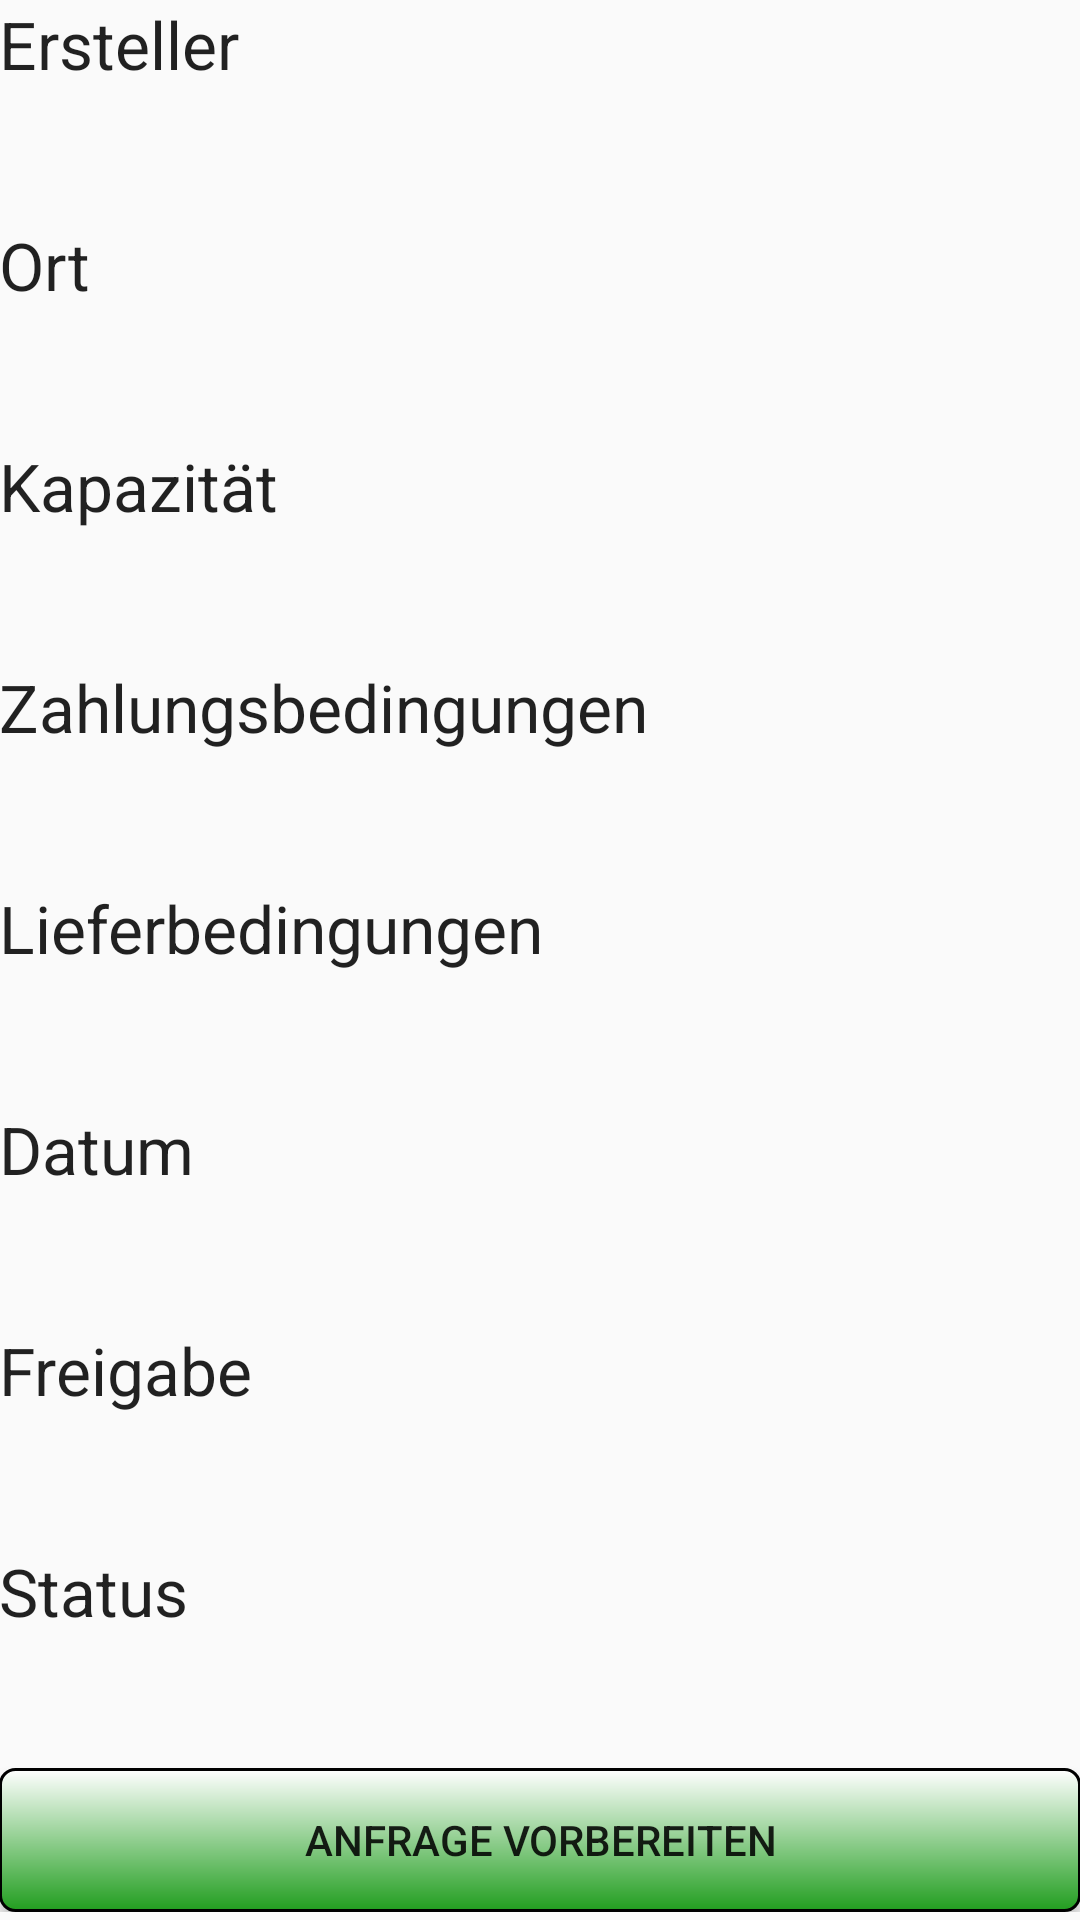

The Android layout XML behind this screen, and the referenced resources:
<!-- AndroidManifest.xml: application theme CustomActionBarTheme -->
<!-- res/layout/activity_show_tour_activity.xml -->
<ScrollView
    xmlns:android="http://schemas.android.com/apk/res/android"
    android:id="@+id/ScrollView01"
    android:layout_width="fill_parent"
    android:layout_height="fill_parent">
<RelativeLayout xmlns:android="http://schemas.android.com/apk/res/android"
    xmlns:tools="http://schemas.android.com/tools" android:layout_width="match_parent"
    android:layout_height="match_parent" android:paddingLeft="@dimen/activity_horizontal_margin"
    android:paddingRight="@dimen/activity_horizontal_margin"
    android:paddingTop="@dimen/activity_vertical_margin"
    android:paddingBottom="@dimen/activity_vertical_margin"
    android:id="@+id/relativeLayoutShowTourActivity"
    tools:context="de.shelp.android.ShowTourActivity">


    <TextView android:text="@string/ownerText"
        android:textAppearance="?android:attr/textAppearanceLarge"
        android:layout_width="match_parent"
        android:layout_height="wrap_content"
        android:id="@+id/ownerText"
        android:layout_alignParentLeft="true"
        android:layout_alignParentStart="true"
        android:layout_marginBottom="10dp"/>

    <TextView
        android:textAppearance="?android:attr/textAppearanceMedium"
        android:layout_width="match_parent"
        android:layout_height="wrap_content"
        android:id="@+id/owner"
        android:layout_alignParentLeft="true"
        android:layout_alignParentStart="true"
        android:layout_below="@+id/ownerText"
        android:layout_marginBottom="10dp"/>


    <TextView android:text="@string/city"
    android:textAppearance="?android:attr/textAppearanceLarge"
    android:layout_width="match_parent"
    android:layout_height="wrap_content"
    android:id="@+id/city"
    android:layout_alignParentLeft="true"
    android:layout_alignParentStart="true"
    android:layout_below="@+id/owner"
    android:layout_marginBottom="10dp"/>

    <TextView
        android:id="@+id/citySpinner"
        android:textAppearance="?android:attr/textAppearanceMedium"
        android:layout_width="match_parent"
        android:layout_height="wrap_content"
        android:layout_alignParentLeft="true"
        android:layout_alignParentStart="true"
        android:layout_below="@+id/city"
        android:layout_marginBottom="10dp"/>

    <TextView android:text="@string/capacity"
        android:textAppearance="?android:attr/textAppearanceLarge"
        android:layout_width="match_parent"
        android:layout_height="wrap_content"
        android:id="@+id/capacity"
        android:layout_alignParentLeft="true"
        android:layout_alignParentStart="true"
        android:layout_below="@+id/citySpinner"
        android:layout_marginBottom="10dp"/>

    <TextView
        android:id="@+id/capacitySpinner"
        android:textAppearance="?android:attr/textAppearanceMedium"
        android:layout_width="match_parent"
        android:layout_height="wrap_content"
        android:layout_alignParentLeft="true"
        android:layout_alignParentStart="true"
        android:layout_below="@+id/capacity"
        android:layout_marginBottom="10dp"/>

    <TextView android:text="@string/paymentTerms"
        android:textAppearance="?android:attr/textAppearanceLarge"
        android:layout_width="match_parent"
        android:layout_height="wrap_content"
        android:id="@+id/paymentTerms"
        android:layout_alignParentLeft="true"
        android:layout_alignParentStart="true"
        android:layout_below="@+id/capacitySpinner"
        android:layout_marginBottom="10dp"/>


    <TextView
        android:id="@+id/paySpinner"
        android:textAppearance="?android:attr/textAppearanceMedium"
        android:layout_width="match_parent"
        android:layout_height="wrap_content"
        android:layout_alignParentLeft="true"
        android:layout_alignParentStart="true"
        android:layout_below="@+id/paymentTerms"
        android:layout_marginBottom="10dp" />

    <TextView android:text="@string/deliveryTerms"
        android:textAppearance="?android:attr/textAppearanceLarge"
        android:layout_width="match_parent"
        android:layout_height="wrap_content"
        android:id="@+id/deliveryTerms"
        android:layout_alignParentLeft="true"
        android:layout_alignParentStart="true"
        android:layout_below="@+id/paySpinner"
        android:layout_marginBottom="10dp" />

    <TextView
        android:id="@+id/delSpinner"
        android:textAppearance="?android:attr/textAppearanceMedium"
        android:layout_width="match_parent"
        android:layout_height="wrap_content"
        android:layout_below="@+id/deliveryTerms"
        android:layout_alignParentLeft="true"
        android:layout_alignParentStart="true"
        android:layout_marginBottom="10dp"  />


    <TextView android:text="@string/date"
        android:textAppearance="?android:attr/textAppearanceLarge"
        android:layout_width="match_parent"
        android:layout_height="wrap_content"
        android:id="@+id/date"
        android:layout_alignParentLeft="true"
        android:layout_alignParentStart="true"
        android:layout_below="@+id/delSpinner"
        android:layout_marginBottom="10dp" />

    <TextView
        android:textAppearance="?android:attr/textAppearanceMedium"
        android:layout_width="match_parent"
        android:layout_height="wrap_content"
        android:inputType="date"
        android:ems="10"
        android:id="@+id/dateCreate"
        android:layout_alignParentLeft="true"
        android:layout_alignParentStart="true"
        android:layout_below="@id/date"
        android:layout_marginBottom="10dp" />

    <TextView android:text="@string/enabling"
        android:textAppearance="?android:attr/textAppearanceLarge"
        android:layout_width="match_parent"
        android:layout_height="wrap_content"
        android:id="@+id/enabling"
        android:layout_alignParentLeft="true"
        android:layout_alignParentStart="true"
        android:layout_below="@+id/dateCreate"
        android:layout_marginBottom="10dp" />

    <TextView
        android:id="@+id/enablingSpinner"
        android:textAppearance="?android:attr/textAppearanceMedium"
        android:layout_width="match_parent"
        android:layout_height="wrap_content"
        android:layout_alignParentLeft="true"
        android:layout_alignParentStart="true"
        android:layout_below="@+id/enabling"
        android:layout_marginBottom="10dp" />

    <TextView android:text="@string/statusText"
        android:textAppearance="?android:attr/textAppearanceLarge"
        android:layout_width="match_parent"
        android:layout_height="wrap_content"
        android:id="@+id/statusText"
        android:layout_alignParentLeft="true"
        android:layout_alignParentStart="true"
        android:layout_below="@+id/enablingSpinner"
        android:layout_marginBottom="10dp" />

    <TextView
        android:id="@+id/status"
        android:textAppearance="?android:attr/textAppearanceMedium"
        android:layout_width="match_parent"
        android:layout_height="wrap_content"
        android:layout_alignParentLeft="true"
        android:layout_alignParentStart="true"
        android:layout_below="@+id/statusText"
        android:layout_marginBottom="10dp" />

    <Button
        style="?android:attr/buttonStyleSmall"
        android:layout_width="match_parent"
        android:layout_height="wrap_content"
        android:text="@string/requestButton"
        android:id="@+id/requestButton"
        android:layout_below="@+id/status"
        android:layout_alignParentLeft="true"
        android:layout_alignParentStart="true"
        android:onClick="request"
        android:background="@drawable/button"/>


</RelativeLayout>
</ScrollView>
<!-- resources referenced by this layout -->
<resources>
  <!-- drawable button (drawable) -->
  <?xml version="1.0" encoding="utf-8"?>
  <shape xmlns:android="http://schemas.android.com/apk/res/android">
      <gradient
          android:startColor="#ffffff"
          android:endColor="#229e20"
          android:angle="270" />
      <stroke
          android:width="1dp"
          android:color="#000000" />
      <corners
          android:radius="5dp" />
      <padding
          android:left="10dp"
          android:top="10dp"
          android:right="10dp"
          android:bottom="10dp" />
  </shape>
  <string name="capacity">Kapazität</string>
  <string name="city">Ort</string>
  <string name="date">Datum</string>
  <string name="deliveryTerms">Lieferbedingungen</string>
  <string name="enabling">Freigabe</string>
  <string name="ownerText">Ersteller</string>
  <string name="paymentTerms">Zahlungsbedingungen</string>
  <string name="requestButton">Anfrage vorbereiten</string>
  <string name="statusText">Status</string>
  <style name="CustomActionBarTheme" parent="@style/Theme.AppCompat.Light.DarkActionBar">
          <item name="android:actionBarStyle">@style/MyActionBar</item>
          
          <item name="actionBarStyle">@style/MyActionBar</item>
      </style>
  <style name="MyActionBar" parent="@style/Widget.AppCompat.Light.ActionBar.Solid.Inverse">
          <item name="android:background">@drawable/actionbar_background</item>
  
          
          <item name="background">@drawable/actionbar_background</item>
      </style>
  <!-- drawable actionbar_background (drawable) -->
  <?xml version="1.0" encoding="utf-8"?>
  <shape xmlns:android="http://schemas.android.com/apk/res/android" android:shape="rectangle">
      <solid android:color="#10A24A" />
  </shape>
  
  
</resources>
